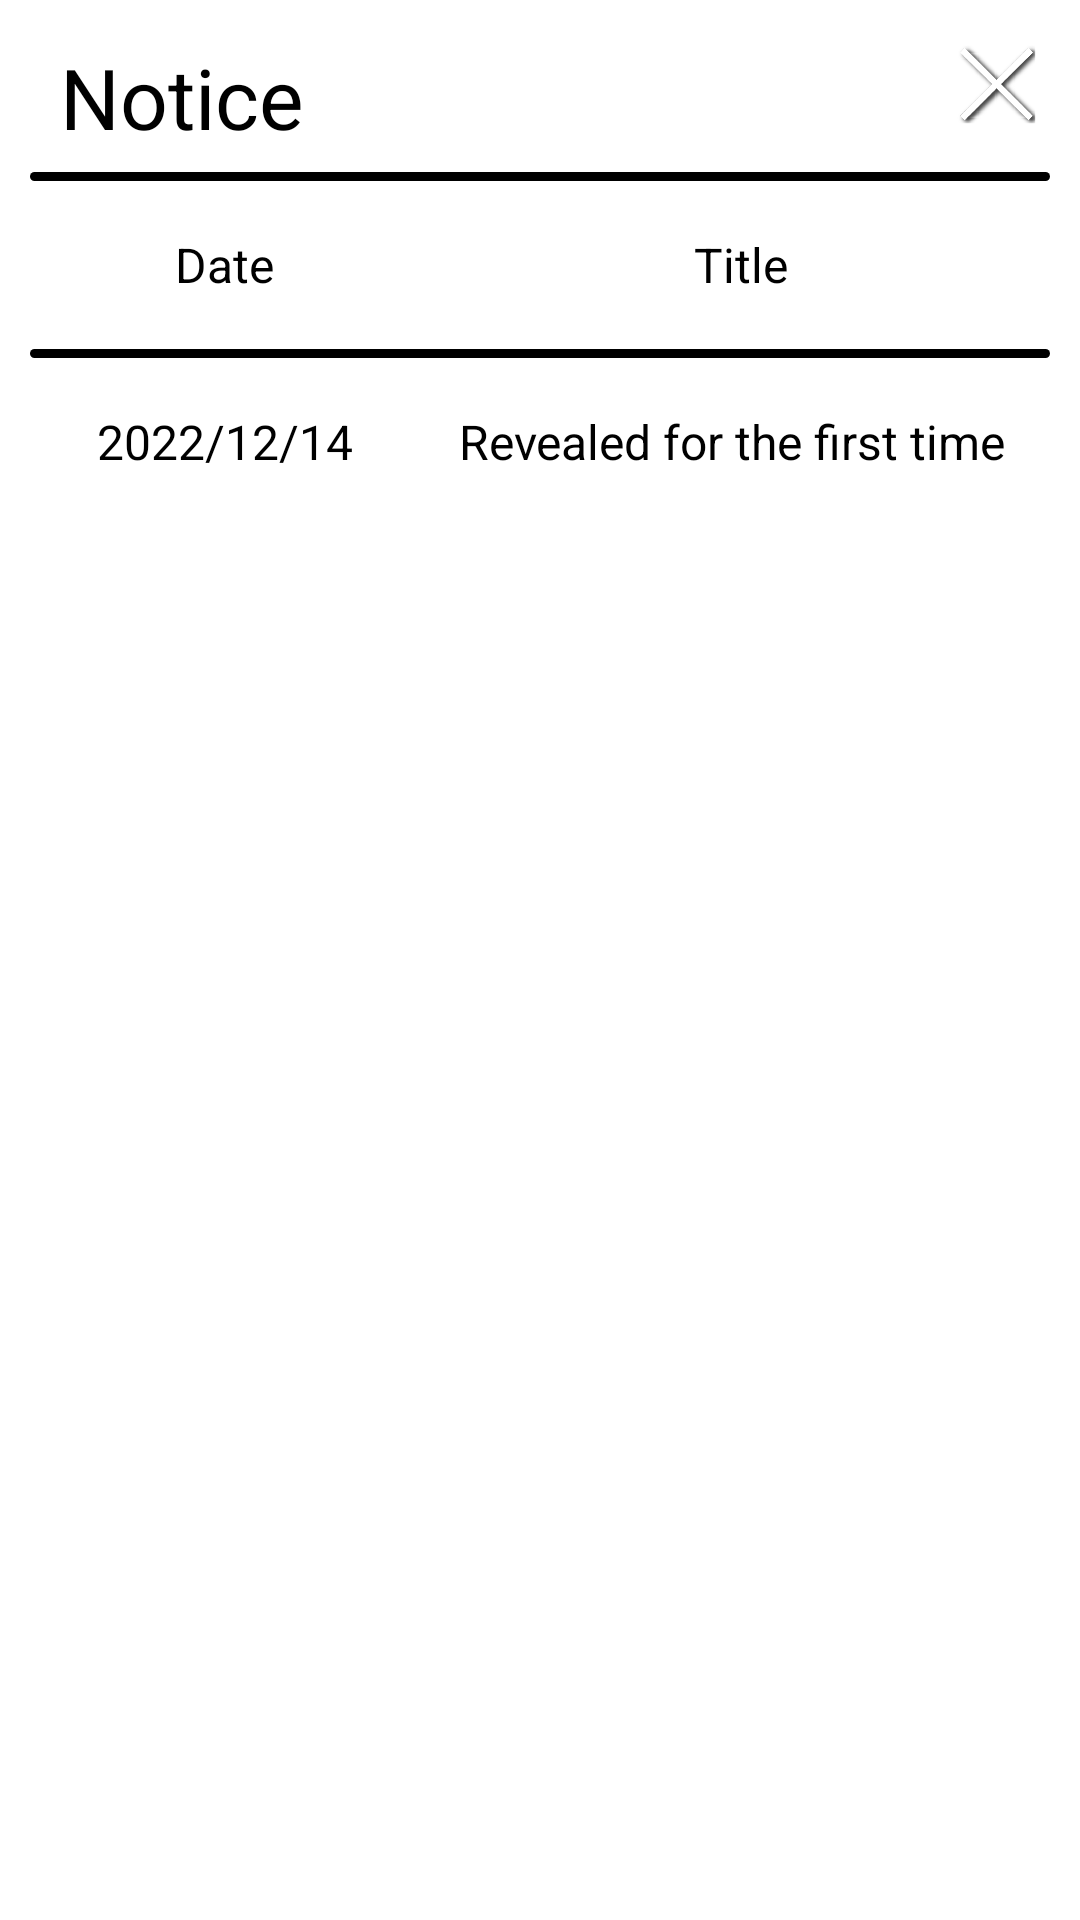

Produce the Android XML layout that renders to this screen, including the resource entries it uses.
<!-- AndroidManifest.xml: application theme Theme.MyApplication -->
<!-- res/layout/activity_notice_list.xml -->
<?xml version="1.0" encoding="utf-8"?>
<LinearLayout xmlns:android="http://schemas.android.com/apk/res/android"
    xmlns:app="http://schemas.android.com/apk/res-auto"
    xmlns:tools="http://schemas.android.com/tools"
    android:layout_width="match_parent"
    android:layout_height="match_parent"
    android:orientation="vertical"
    android:background="@color/white">

    <LinearLayout
        android:layout_width="match_parent"
        android:layout_height="wrap_content"
        android:layout_weight="0.1"
        android:orientation="vertical">
        <LinearLayout
            android:layout_width="match_parent"
            android:layout_height="wrap_content"
            android:orientation="horizontal">
            <TextView
                android:layout_width="wrap_content"
                android:layout_height="wrap_content"
                android:layout_marginLeft="20dp"
                android:layout_marginTop="10dp"
                android:layout_marginBottom="10dp"
                android:layout_marginRight="10dp"
                android:shadowColor="@color/black"
                android:shadowDx="-7.0"
                android:shadowDy="7.0"
                android:text="Notice"
                android:textColor="@color/black"
                android:textSize="28sp" />
            <LinearLayout
                android:layout_width="wrap_content"
                android:layout_height="wrap_content"
                android:layout_weight="0.1"></LinearLayout>
            <Button
                android:id="@+id/btn_close"
                android:layout_width="?actionBarSize"
                android:layout_height="?actionBarSize"
                android:background="@drawable/goback"/>
        </LinearLayout>

        <LinearLayout
            android:layout_width="match_parent"
            android:layout_height="3dp"
            android:layout_marginLeft="10dp"
            android:layout_marginRight="10dp"
            android:background="@drawable/shape"
            android:backgroundTint="@color/black">
        </LinearLayout>
        <LinearLayout
            android:layout_width="match_parent"
            android:layout_height="?actionBarSize"
            android:orientation="horizontal"
            android:padding="5dp"
            android:weightSum="1">
            <LinearLayout
                android:layout_width="match_parent"
                android:layout_height="wrap_content"
                android:layout_marginLeft="6dp"
                android:layout_marginRight="6dp"
                android:layout_gravity="center"
                android:layout_weight="0.6"
                android:gravity="center">
                <TextView
                    android:id="@+id/tv_date"
                    android:layout_width="wrap_content"
                    android:layout_height="wrap_content"
                    android:padding="2dp"
                    android:ellipsize="end"
                    android:text="Date"
                    android:textSize="16dp"
                    android:textColor="@color/black"
                    android:maxLength="12"/>
            </LinearLayout>
            <LinearLayout
                android:layout_width="match_parent"
                android:layout_height="wrap_content"
                android:layout_marginLeft="6dp"
                android:layout_marginRight="12dp"
                android:layout_gravity="center"
                android:layout_weight="0.4"
                android:gravity="center">
                <TextView
                    android:id="@+id/tv_title"
                    android:layout_width="wrap_content"
                    android:layout_height="wrap_content"
                    android:layout_gravity="center"
                    android:padding="2dp"
                    android:text="Title"
                    android:textSize="16dp"
                    android:textColor="@color/black"
                    android:maxLength="12"/>
            </LinearLayout>
        </LinearLayout>
        <LinearLayout
            android:layout_width="match_parent"
            android:layout_height="3dp"
            android:layout_marginLeft="10dp"
            android:layout_marginRight="10dp"
            android:background="@drawable/shape"
            android:backgroundTint="@color/black">
        </LinearLayout>

        
        <include layout="@layout/notice_list"/>
        

    </LinearLayout>
</LinearLayout>
<!-- res/layout/notice_list.xml (included above) -->
<?xml version="1.0" encoding="utf-8"?>
<LinearLayout xmlns:android="http://schemas.android.com/apk/res/android"
    android:layout_width="match_parent"
    android:layout_height="wrap_content"
    android:gravity="center"
    android:orientation="vertical">

    <LinearLayout
        android:id="@+id/ll_noticeList"
        android:layout_width="match_parent"
        android:layout_height="?actionBarSize"
        android:orientation="horizontal"
        android:padding="5dp"
        android:weightSum="1">
        <LinearLayout
            android:layout_width="match_parent"
            android:layout_height="wrap_content"
            android:layout_marginLeft="6dp"
            android:layout_marginRight="6dp"
            android:layout_gravity="center"
            android:layout_weight="0.6"
            android:gravity="center">
            <TextView
                android:id="@+id/tv_noticedate"
                android:layout_width="wrap_content"
                android:layout_height="wrap_content"
                android:padding="2dp"
                android:ellipsize="end"
                android:text="2022/12/14"
                android:textSize="16dp"
                android:textColor="@color/black"
                android:maxLength="12"/>
        </LinearLayout>
        <LinearLayout
            android:layout_width="match_parent"
            android:layout_height="wrap_content"
            android:layout_marginLeft="6dp"
            android:layout_marginRight="12dp"
            android:layout_gravity="center"
            android:layout_weight="0.4"
            android:gravity="left">
            <TextView
                android:id="@+id/tv_noticename"
                android:layout_width="wrap_content"
                android:layout_height="wrap_content"
                android:layout_gravity="center"
                android:padding="2dp"
                android:text="Revealed for the first time"
                android:textSize="16dp"
                android:textColor="@color/black"
                android:maxLength="30"/>
        </LinearLayout>
    </LinearLayout>
</LinearLayout>
<!-- resources referenced by this layout -->
<resources>
  <color name="black">#FF000000</color>
  <color name="white">#FFFFFFFF</color>
  <!-- drawable goback: png bitmap (drawable, 20543 bytes) -->
  <!-- drawable shape (drawable) -->
  <?xml version="1.0" encoding="utf-8"?>
  <shape xmlns:android="http://schemas.android.com/apk/res/android"
      android:padding="10dp"
      android:shape="rectangle"
      >
      <solid android:color="@color/PColor2"></solid>
      <corners
          android:bottomLeftRadius="30dp"
          android:bottomRightRadius="30dp"
          android:topLeftRadius="30dp"
          android:topRightRadius="30dp"
          />
  </shape>
  <style name="Theme.MyApplication" parent="Theme.AppCompat.NoActionBar">
          
          <item name="colorPrimaryVariant">@color/PColor1</item>
          <item name="colorOnPrimary">@color/PColor1</item>
          
          <item name="colorSecondary">@color/teal_200</item>
          <item name="colorSecondaryVariant">@color/teal_700</item>
          <item name="colorOnSecondary">@color/PColor1</item>
          
          <item name="android:statusBarColor">@color/PColor1</item>
          <item name="android:windowLightStatusBar">true</item>
          
  
          <item name="windowActionBar">false</item>
          <item name="windowNoTitle">true</item>
  
      </style>
  <color name="PColor2">#C55A11</color>
  <color name="PColor1">#843C0C</color>
  <color name="teal_200">#FF03DAC5</color>
  <color name="teal_700">#FF018786</color>
</resources>
